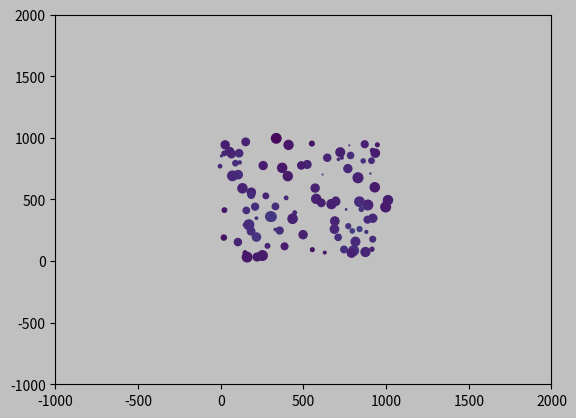

Reproduce this figure in Python.
#!/usr/bin/env python3
# -*- coding: utf-8 -*-
"""
Created on Tue Oct  1 12:10:54 2024

[redacted]
"""


import random
import matplotlib.pyplot as plt
from matplotlib.animation import FuncAnimation

from scipy import constants
from numpy import sqrt, linspace, histogram2d, zeros, digitize


# Constants for quadtree configuration
MAX_POINTS = 2  # Maximum points per node before splitting
MIN_NODE_SIZE = 1  # Minimum size of a node before it stops subdividing

NumPoints = 100 # Number of generated particles
MaxMass = 50    # Maximum particle mass
MaxVelocity = 0.002    # Maximum particle velocity
Size = 1000     # size of window
h = 30  # smoothing distance

totTime = 1 * (10 ** 8)
resolution = 1 * (10 ** 4) # lower time resolution = better
#Fres = 10 # higher force resolution = better
Inter = 1
θ = 0.7  #Barnes Hut number - lower = better resolution
overlap_dist = Size/5    #Max Distance to count particles as overlapping

G = constants.G

t = resolution

class Point:
    def __init__(self, position, mass, velocityI, velocityJ):
        self.position = (position)  # (x, y) position of the point
        self.mass = mass          # Mass of the point
        self.force = (0.0, 0.0)   # Initialize force as a tuple (Fx, Fy)
        self.velocity = (velocityI, velocityJ) # Initialize velocity as a tuple (Vx, Vy)
        self.overlaps = (0.0)


class QuadTreeNode:
    def __init__(self, boundary):
        """Boundary is a tuple: (x_center, y_center, half_size)"""
        self.boundary = boundary  # (x_center, y_center, half_size)
        self.points = []          # List of points in this node
        self.children = []        # Child nodes (if any)
        self.center_of_mass = (0, 0)  # Center of mass of the points in this node
        self.mass = 0             # Total mass of points in this node

    def is_leaf(self):
        """Check if the node is a leaf (i.e., has no children)."""
        return len(self.children) == 0

    def subdivide(self):
        """Subdivide the node into 4 children."""
        x_center, y_center, half_size = self.boundary
        
        # Create boundaries for the four quadrants
        self.children = [
            QuadTreeNode((x_center - half_size / 2, y_center - half_size / 2, half_size / 2)),  # Bottom left
            QuadTreeNode((x_center + half_size / 2, y_center - half_size / 2, half_size / 2)),  # Bottom right
            QuadTreeNode((x_center - half_size / 2, y_center + half_size / 2, half_size / 2)),  # Top left
            QuadTreeNode((x_center + half_size / 2, y_center + half_size / 2, half_size / 2)),  # Top right
        ]
    def insert(self, point):
        """Insert a point into the quadtree."""

        if not self.contains(point):
            return  # If point is out of bounds, do nothing
        
        # Handle case when leaf and within MAX_POINTS or MIN_NODE_SIZE
        if len(self.points) >= MAX_POINTS and self.boundary[2] < MIN_NODE_SIZE:
            if self.is_leaf():
                self.subdivide()
                for p in self.points:
                    for child in self.children:
                        if child.contains(p):
                            child.insert(p)
                self.points = []
        else:
            self.points.append(point)
            self.mass += point.mass
            self.update_center_of_mass(point)
    
    def contains(self, point):
        """Check if the point is within the node's boundary."""
        x_center, y_center, half_size = self.boundary
        x, y = point.position
        return (x_center - half_size <= x <= x_center + half_size and
                y_center - half_size <= y <= y_center + half_size)

    def update_center_of_mass(self, point):
        """Update the center of mass for this node."""
        total_mass = self.mass
        if total_mass > 0:  # Avoid division by zero
            self.center_of_mass = (
                (self.center_of_mass[0] * (total_mass - point.mass) + point.position[0] * point.mass) / total_mass,
                (self.center_of_mass[1] * (total_mass - point.mass) + point.position[1] * point.mass) / total_mass
            )

    def calculate_forces(self, point):           
            
        # If the node is a leaf and contains points, calculate forces directly
        if self.is_leaf():
            for other_point in self.points:
                if other_point != point:  # Avoid self-interaction
                    self.apply_gravity(point, other_point)
        else:
            # Calculate the distance between the point and the node's center of mass
            x, y = point.position
            x_cm, y_cm = self.center_of_mass
            distance_to_cm = sqrt((x - x_cm)**2 + (y - y_cm)**2)
    
            # Barnes-Hut criterion: if the node is far enough, approximate using the center of mass
            if self.boundary[2] / distance_to_cm < θ:  # θ is the Barnes-Hut threshold
                if self.mass > 0:  # Avoid division by zero if there's no mass in the node
                    self.apply_gravity(point, Point(self.center_of_mass, self.mass))
            else:
                # Otherwise, recurse into the children nodes for more detailed calculations
                for child in self.children:
                    if child.points or not child.is_leaf():  # Recurse only into non-empty children
                        child.calculate_forces(point)
                

    def should_check(self, node, point):
        """Check if the node should be checked based on the distance."""
        x, y = point.position
        x_center, y_center, half_size = node.boundary
        distance_to_center = sqrt((x - x_center)**2 + (y - y_center)**2)
        
        
        #distance_to_center < half_size * 2  # Example threshold
        # Adjust the condition to include other factors, such as half_size or mass
        return half_size / distance_to_center < θ

    

    def apply_gravity(self, point, other_point):
        """Apply gravitational force between two points."""
        G = constants.G
        di = other_point.position[0] - point.position[0]
        dj = other_point.position[1] - point.position[1]
        r = sqrt(di**2 + dj**2)
        
        if r <= overlap_dist:
            point.overlaps += 1

        def g(r):
            def W2(u):
                if 0 <= u < 1/2:
                    r1 = (16/3) * (u**2)
                    r2 = (-48/5) * (u**4)
                    r3 = (32/5) * (u**5)
                    r4 = (-14/5)
                    return r1 + r2 + r3 + r4
                if 1/2 <= u < 1:
                    r1 = (1/(15 * u))
                    r2 = (32/3) * (u**2)
                    r3 = -16 * (u**3)
                    r4 = (48/5) * (u**4)
                    return r1 + r2 + r3 + r4
                if u >= 1:
                    return -1/u
            return (-1/h) * W2(r/h) * (r/h)
        F = (G * point.mass * other_point.mass) * g(r)
        Fi = F * di / r  # Force in the x-direction
        Fj = F * dj / r  # Force in the y-direction

        # Update the force for the point
        point.force = (point.force[0] + Fi, point.force[1] + Fj)
        

class QuadTree:
    def __init__(self, boundary):
        self.root = QuadTreeNode(boundary)

    def insert(self, point):
        """Insert a point into the quadtree starting from the root."""
        self.root.insert(point)

    def calculate_forces(self):
        """Calculate the gravitational forces on each point."""
        for point in self.root.points:
            self.root.calculate_forces(point)  # Calculate forces for each point
    def contains_point(self, point):
        """Check if the point is within the quadtree's root boundary."""
        return self.root.contains(point)
            
    
            
            
            
            
            
            
            
            
            
            



# Initialize the quadtree
quadtree_size = Size
quadtree_center = (500, 500)  # Center of the quadtree
boundary = (quadtree_center[0], quadtree_center[1], quadtree_size / 2)  # (x_center, y_center, half_size)
quadtree = QuadTree(boundary)


points = [
    Point(
        position=(random.random() * Size, random.random() * Size),  # Random position within the range
        mass = random.random() * MaxMass,
        velocityI = (random.random() * MaxVelocity) - (0.5 * MaxVelocity),
        velocityJ = (random.random() * MaxVelocity) - (0.5 * MaxVelocity)
    ) for _ in range(NumPoints)
]

for point in points:
    quadtree.insert(point)

        

    

def timestep():
    
    global quadtree
    
    quadtree = QuadTree(boundary)
    for point in points:
        quadtree.insert(point)

    # Calculate forces for each point
    for point in points:
        quadtree.root.calculate_forces(point)
    
    for point in points:
        # Calculate acceleration from forces
        ax = point.force[0] / point.mass
        ay = point.force[1] / point.mass
        
        # Update velocity
        point.velocity = (point.velocity[0] + ax * t, point.velocity[1] + ay * t)
        
        # Update position
        point.position = (
            point.position[0] + point.velocity[0] * t,
            point.position[1] + point.velocity[1] * t
        )
    
    # Reset forces for the next timestep
    for point in points:
        point.force = (0, 0)


fig, ax = plt.subplots()
fig.patch.set_facecolor('silver')
ax.set_facecolor('silver')
scatter = ax.scatter([p.position[0] for p in points], [p.position[1] for p in points], alpha = 1, s = [p.mass for p in points])
ax.set_xlim(-Size, Size * 2)
ax.set_ylim(-Size, Size * 2)


def update_colors():
    overlaps = [p.overlaps for p in points]
    max_overlap = NumPoints

    normalized_overlaps = [overlap / max_overlap for overlap in overlaps]  # Normalize overlaps
    
    colors = plt.cm.viridis(normalized_overlaps)
    return colors


def update(frame):
    timestep()
    
    x_positions = [p.position[0] for p in points]
    y_positions = [p.position[1] for p in points]
    
    # Update scatter plot
    scatter.set_offsets(list(zip(x_positions, y_positions)))  
    scatter.set_facecolor(update_colors())
    for point in points:
        point.overlaps = 0
    
    return (scatter, )


frames=int(totTime / resolution)
    
ani = FuncAnimation(fig, update, frames, blit = True, interval = Inter)

plt.show()
    
    